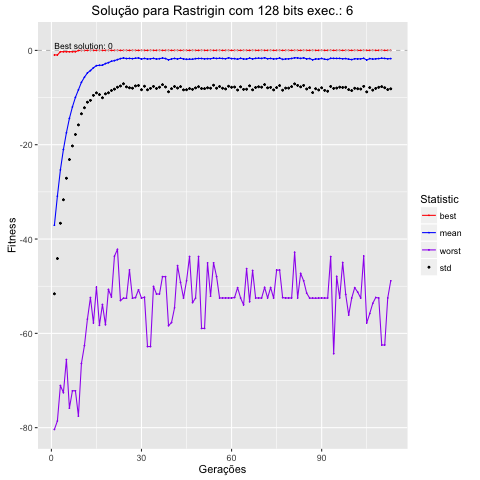

The file beside this chart, header and first rows:
, Total, Media, DesvPad, Minimo, Maximo
1, -74140, -37.07, 14.55, -0.9629, -80.37
2, -61800, -30.9, 13.24, -0.9629, -78.58
3, -50672, -25.34, 11.32, -0.2763, -71.06
4, -42022, -21.01, 10.66, -0.2763, -72.58
5, -34940, -17.47, 9.636, -0.2763, -65.55
6, -28821, -14.41, 8.732, -0.2763, -75.86
7, -23972, -11.99, 8.274, -0.2763, -72.18
8, -19913, -9.957, 7.872, -0.2763, -72.18
9, -16725, -8.362, 7.438, -0.01942, -77.55
10, -13531, -6.765, 6.675, -0.01942, -66.39
11, -11381, -5.691, 6.47, -0.01393, -62.6
12, -9535, -4.768, 6.212, -0.005286, -56.97
13, -8556, -4.278, 6.311, -0.004303, -52.41
14, -7348, -3.674, 5.854, -0.00352, -57.8
15, -6463, -3.232, 5.778, -0.00352, -50.19
16, -6319, -3.16, 6.208, -0.00352, -58.3
17, -6276, -3.138, 6.907, -0.00352, -53.88
18, -5591, -2.795, 6.418, -0.003444, -58.17
19, -5189, -2.594, 6.394, -0.003444, -50.68
20, -4604, -2.302, 6.2, -0.003444, -52.3
21, -4332, -2.166, 6.043, -0.0006681, -43.63
22, -3908, -1.954, 5.846, -0.0006681, -42.18
23, -3478, -1.739, 5.808, -0.0006113, -53.04
24, -3228, -1.614, 5.461, -0.000515, -52.55
25, -3458, -1.729, 6.005, -0.000515, -52.55
26, -3392, -1.696, 6.232, -4.38309351338262e-05, -46.54
27, -3503, -1.752, 6.257, -1.95941112028919e-05, -52.54
28, -3341, -1.67, 5.866, -1.95941112028919e-05, -52.43
29, -3198, -1.599, 5.84, -1.95941112028919e-05, -50.75
30, -3675, -1.837, 6.502, -1.95941112028919e-05, -52.53
31, -3392, -1.696, 5.901, -9.42156536254402e-06, -52.34
32, -3644, -1.822, 6.533, -9.42156536254402e-06, -62.8
33, -3552, -1.776, 6.268, -5.55918522060495e-06, -62.8
34, -3370, -1.685, 5.946, -5.55918522060495e-06, -50.05
35, -3669, -1.834, 6.23, -5.55918522060495e-06, -51.66
36, -3512, -1.756, 6.047, -5.55918522060495e-06, -51.66
37, -3245, -1.622, 5.649, -5.55918522060495e-06, -47.98
38, -3456, -1.728, 6.025, -5.55918522060495e-06, -47.98
39, -3996, -1.998, 6.777, -5.55918522060495e-06, -58.38
40, -3634, -1.817, 6.302, -3.47412408885361e-06, -57.71
41, -3399, -1.7, 5.955, -3.47412408885361e-06, -54.6
42, -3640, -1.82, 6.157, -3.4741222663115e-06, -45.64
43, -3332, -1.666, 6.019, -1.86344732355792e-06, -49.18
44, -3613, -1.807, 6.56, -8.75891821294772e-08, -52.52
45, -3777, -1.888, 6.455, -8.75891821294772e-08, -48.87
46, -3729, -1.864, 6.24, -8.75891821294772e-08, -43.71
47, -3753, -1.876, 6.376, -7.42154213639878e-08, -53.48
48, -3489, -1.744, 6.208, -7.42154213639878e-08, -52.54
49, -3421, -1.71, 5.988, -7.42154213639878e-08, -43.71
50, -3433, -1.717, 6.366, -2.55797640846822e-08, -58.95
51, -3572, -1.786, 6.327, -2.55797640846822e-08, -58.95
52, -3503, -1.751, 6.176, -1.94175839851596e-08, -45.06
53, -3526, -1.763, 6.249, -1.94175839851596e-08, -52.12
54, -3260, -1.63, 5.746, -1.94175839851596e-08, -45.04
55, -3432, -1.716, 6.295, -1.64263500579409e-08, -47.95
56, -3340, -1.67, 5.982, -1.64263500579409e-08, -52.5
57, -3431, -1.715, 6.3, -1.64263500579409e-08, -52.5
58, -3536, -1.768, 6.406, -1.64263500579409e-08, -52.5
59, -3147, -1.574, 6.021, -5.69350788737211e-10, -52.5
60, -3483, -1.742, 6.075, -5.69350788737211e-10, -52.5
... 90 more rows
